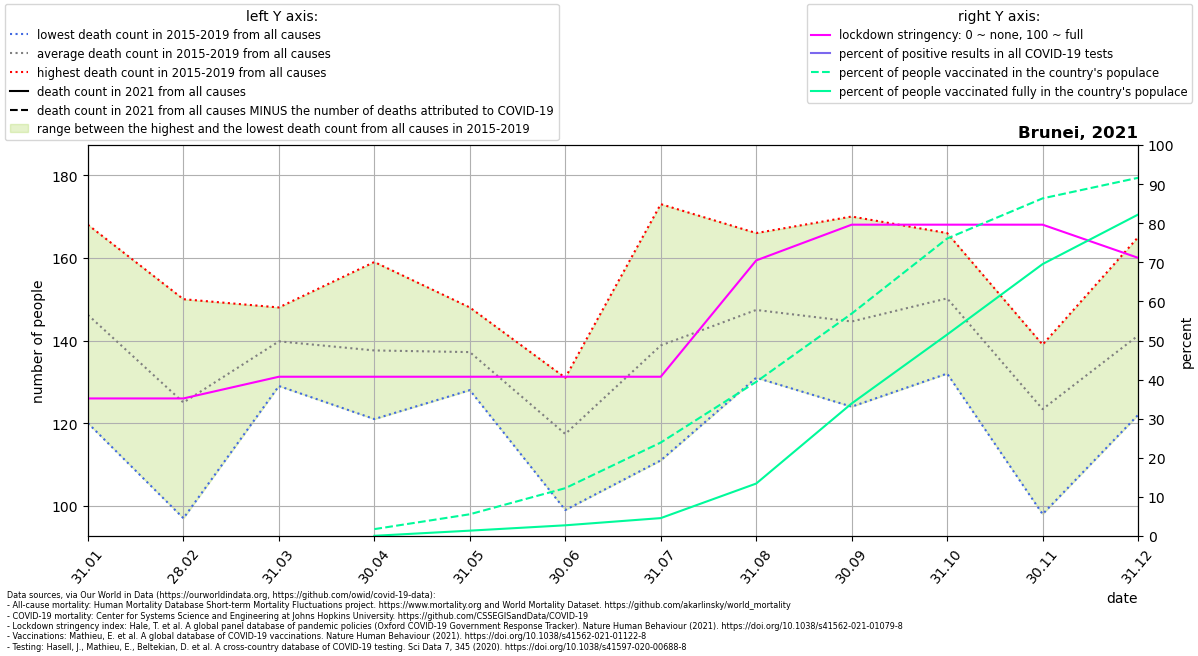

The file beside this chart, header and first rows:
location, date, time, time_unit, deaths_2010_all_ages, deaths_2011_all_ages, deaths_2012_all_ages, deaths_2013_all_ages, deaths_2014_all_ages, deaths_2015_all_ages, deaths_2016_all_ages, deaths_2017_all_ages, deaths_2018_all_ages, deaths_2019_all_ages, deaths_2020_all_ages, deaths_2021_all_ages, new_deaths, new_cases_smoothed, new_tests_smoothed, stringency_index, people_vaccinated, people_fully_vaccinated, population, positive_test_percent
Brunei, 2021-01-31, 1, monthly, , , , , , 120.0, 148.0, 155.0, 168.0, 140.0, 183.0, , 0.0, 0.7973, , 35.19, , , 441532, 
Brunei, 2021-02-28, 2, monthly, , , , , , 97.0, 117.0, 131.0, 130.0, 150.0, 151.0, , 0.0, 0.2552, , 35.19, , , 441532, 
Brunei, 2021-03-31, 3, monthly, , , , , , 140.0, 129.0, 148.0, 142.0, 140.0, 151.0, , 0.0, 0.7235, , 40.74, , , 441532, 
Brunei, 2021-04-30, 4, monthly, , , , , , 121.0, 125.0, 126.0, 159.0, 157.0, 138.0, , 0.0, 0.5238, , 40.74, 7802, 256.6, 441532, 
Brunei, 2021-05-31, 5, monthly, , , , , , 137.0, 128.0, 136.0, 137.0, 148.0, 136.0, , 0.0, 0.5438, , 40.74, 24588, 6076, 441532, 
Brunei, 2021-06-30, 6, monthly, , , , , , 125.0, 127.0, 105.0, 99.0, 131.0, 182.0, , 0.0, 0.6, , 40.74, 54047, 12115, 441532, 
Brunei, 2021-07-31, 7, monthly, , , , , , 134.0, 111.0, 173.0, 124.0, 152.0, 140.0, , 0.0, 2.387, , 40.74, 105575, 20245, 441532, 
Brunei, 2021-08-31, 8, monthly, , , , , , 131.0, 165.0, 166.0, 139.0, 136.0, 148.0, , 6.0, 67.13, , 70.49, 174130, 59268, 441532, 
Brunei, 2021-09-30, 9, monthly, , , , , , 147.0, 138.0, 144.0, 124.0, 170.0, 122.0, , 33.0, 138.8, , 79.63, 251174, 149703, 441532, 
Brunei, 2021-10-31, 10, monthly, , , , , , 142.0, 166.0, 151.0, 160.0, 132.0, 133.0, , 46.0, 201, , 79.63, 335967, 227502, 441532, 
Brunei, 2021-11-30, 11, monthly, , , , , , 115.0, 129.0, 139.0, 98.0, 136.0, 128.0, , 9.0, 70.94, , 79.63, 381302, 307079, 441532, 
Brunei, 2021-12-31, 12, monthly, , , , , , 138.0, 149.0, 122.0, 132.0, 165.0, 140.0, , 1.0, 25.78, , 71.15, 404507, 362987, 441532, 
